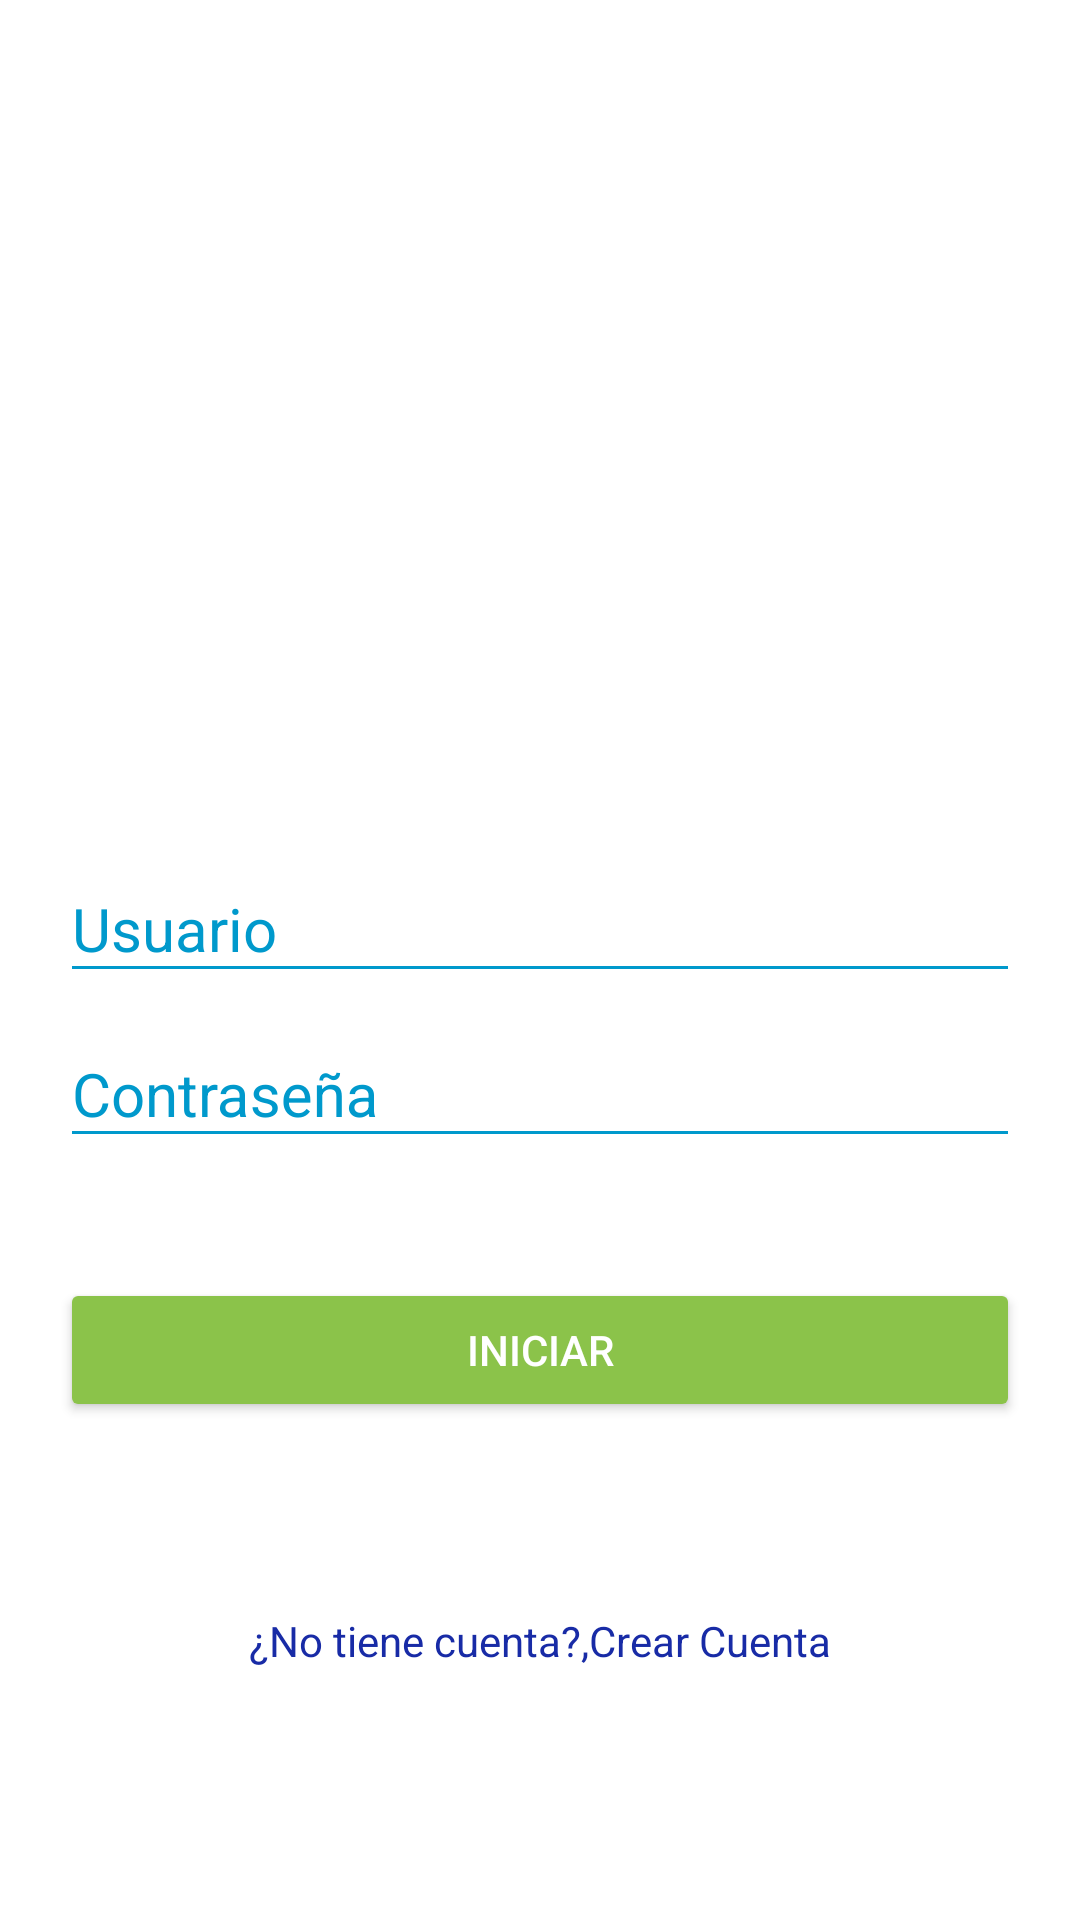

This screen was rendered from an Android layout file. Write that file and the resources it references.
<!-- AndroidManifest.xml: application theme AppTheme -->
<!-- res/layout/activity_login.xml -->
<?xml version="1.0" encoding="utf-8"?>
<android.support.design.widget.CoordinatorLayout

    xmlns:android="http://schemas.android.com/apk/res/android"
    xmlns:app="http://schemas.android.com/apk/res-auto"
    xmlns:tools="http://schemas.android.com/tools"
    android:layout_width="match_parent"
    android:layout_height="match_parent"
    tools:context="com.example.leo_i019213.appemas.LoginActivity"
    android:background="@color/white">

    <LinearLayout
        android:layout_width="match_parent"
        android:layout_height="match_parent"
        android:orientation="vertical"
        android:weightSum="1">

        <RelativeLayout
            android:layout_width="match_parent"
            android:layout_height="match_parent"
            android:layout_weight="0.6">

            <ImageView
                android:id="@+id/id_logo"
                android:layout_width="156dp"
                android:layout_height="125dp"
                android:contentDescription="@string/app_name"
                android:src="@mipmap/ic_launcher"
                android:layout_centerInParent="true"/>
        </RelativeLayout>

        <LinearLayout
            android:layout_width="match_parent"
            android:layout_height="match_parent"
            android:layout_weight="0.4"
            android:orientation="vertical"
            android:padding="20dp">

            <android.support.design.widget.TextInputLayout
                android:layout_width="match_parent"
                android:layout_height="wrap_content"
                android:theme="@style/StyleTextInputBlue">

                <android.support.design.widget.TextInputEditText
                    android:id="@+id/id_login_username"
                    android:layout_width="match_parent"
                    android:layout_height="wrap_content"
                    android:hint="@string/username"
                    android:ems="10"
                    android:singleLine="true"/>

            </android.support.design.widget.TextInputLayout>

            <android.support.design.widget.TextInputLayout
                android:layout_width="match_parent"
                android:layout_height="wrap_content"
                android:theme="@style/StyleTextInputBlue">

                <android.support.design.widget.TextInputEditText
                    android:id="@+id/id_login_password"
                    android:layout_width="match_parent"
                    android:layout_height="wrap_content"
                    android:inputType="textPassword"
                    android:ems="10"
                    android:singleLine="true"
                    android:hint="@string/password"/>
            </android.support.design.widget.TextInputLayout>

            <Button
                android:id="@+id/buttonLogin"
                android:layout_width="match_parent"
                android:layout_height="wrap_content"
                android:text="@string/txt_login"
                android:layout_marginTop="40dp"
                android:onClick="goCreateContainer"
                android:theme="@style/StyleButton"/>

            <RelativeLayout
                android:layout_width="match_parent"
                android:layout_height="match_parent"
                android:gravity="center">

                <TextView
                    android:textColor="@color/blue"
                    android:id="@+id/txt_help"
                    android:layout_width="wrap_content"
                    android:layout_height="wrap_content"
                    android:text="@string/txt_help"/>
                <TextView
                    android:textColor="@color/blue"
                    android:id="@+id/txt_link"
                    android:layout_width="wrap_content"
                    android:layout_height="wrap_content"
                    android:text="@string/txt_link"
                    android:onClick="onShowAccount"
                    android:layout_toRightOf="@id/txt_help"/>
            </RelativeLayout>

        </LinearLayout>
    </LinearLayout>


</android.support.design.widget.CoordinatorLayout>
<!-- resources referenced by this layout -->
<resources>
  <color name="blue">#182ba6</color>
  <color name="white">#ffffff</color>
  <string name="app_name">AppEmas</string>
  <string name="password">Contraseña</string>
  <string name="txt_help">¿No tiene cuenta?,</string>
  <string name="txt_link">Crear Cuenta</string>
  <string name="txt_login">Iniciar</string>
  <string name="username">Usuario</string>
  <style name="StyleButton" parent="Theme.AppCompat.Light">
          <item name="colorButtonNormal">@color/colorAccent</item>
          <item name="colorControlHighlight">@color/colorPrimaryDark</item>
          <item name="android:textColor">@color/white</item>
      </style>
  <style name="StyleTextInputBlue" parent="TextAppearance.AppCompat">
          <item name="android:textColorHint">@android:color/holo_blue_dark</item>
          <item name="android:textColorPrimary">@android:color/holo_blue_dark</item>
          <item name="android:textSize">20sp</item>
          <item name="colorAccent">@android:color/holo_blue_dark</item>
          <item name="colorControlNormal">@android:color/holo_blue_dark</item>
          <item name="colorControlActivated">@android:color/holo_blue_dark</item>
      </style>
  <style name="AppTheme" parent="Theme.AppCompat.Light.NoActionBar">
          
          <item name="colorPrimary">@color/colorPrimary</item>
          <item name="colorPrimaryDark">@color/colorPrimaryDark</item>
          <item name="colorAccent">@color/colorAccent</item>
      </style>
  <color name="colorAccent">#8BC34A</color>
  <color name="colorPrimaryDark">#0288D1</color>
  <color name="colorPrimary">#03A9F4</color>
</resources>
